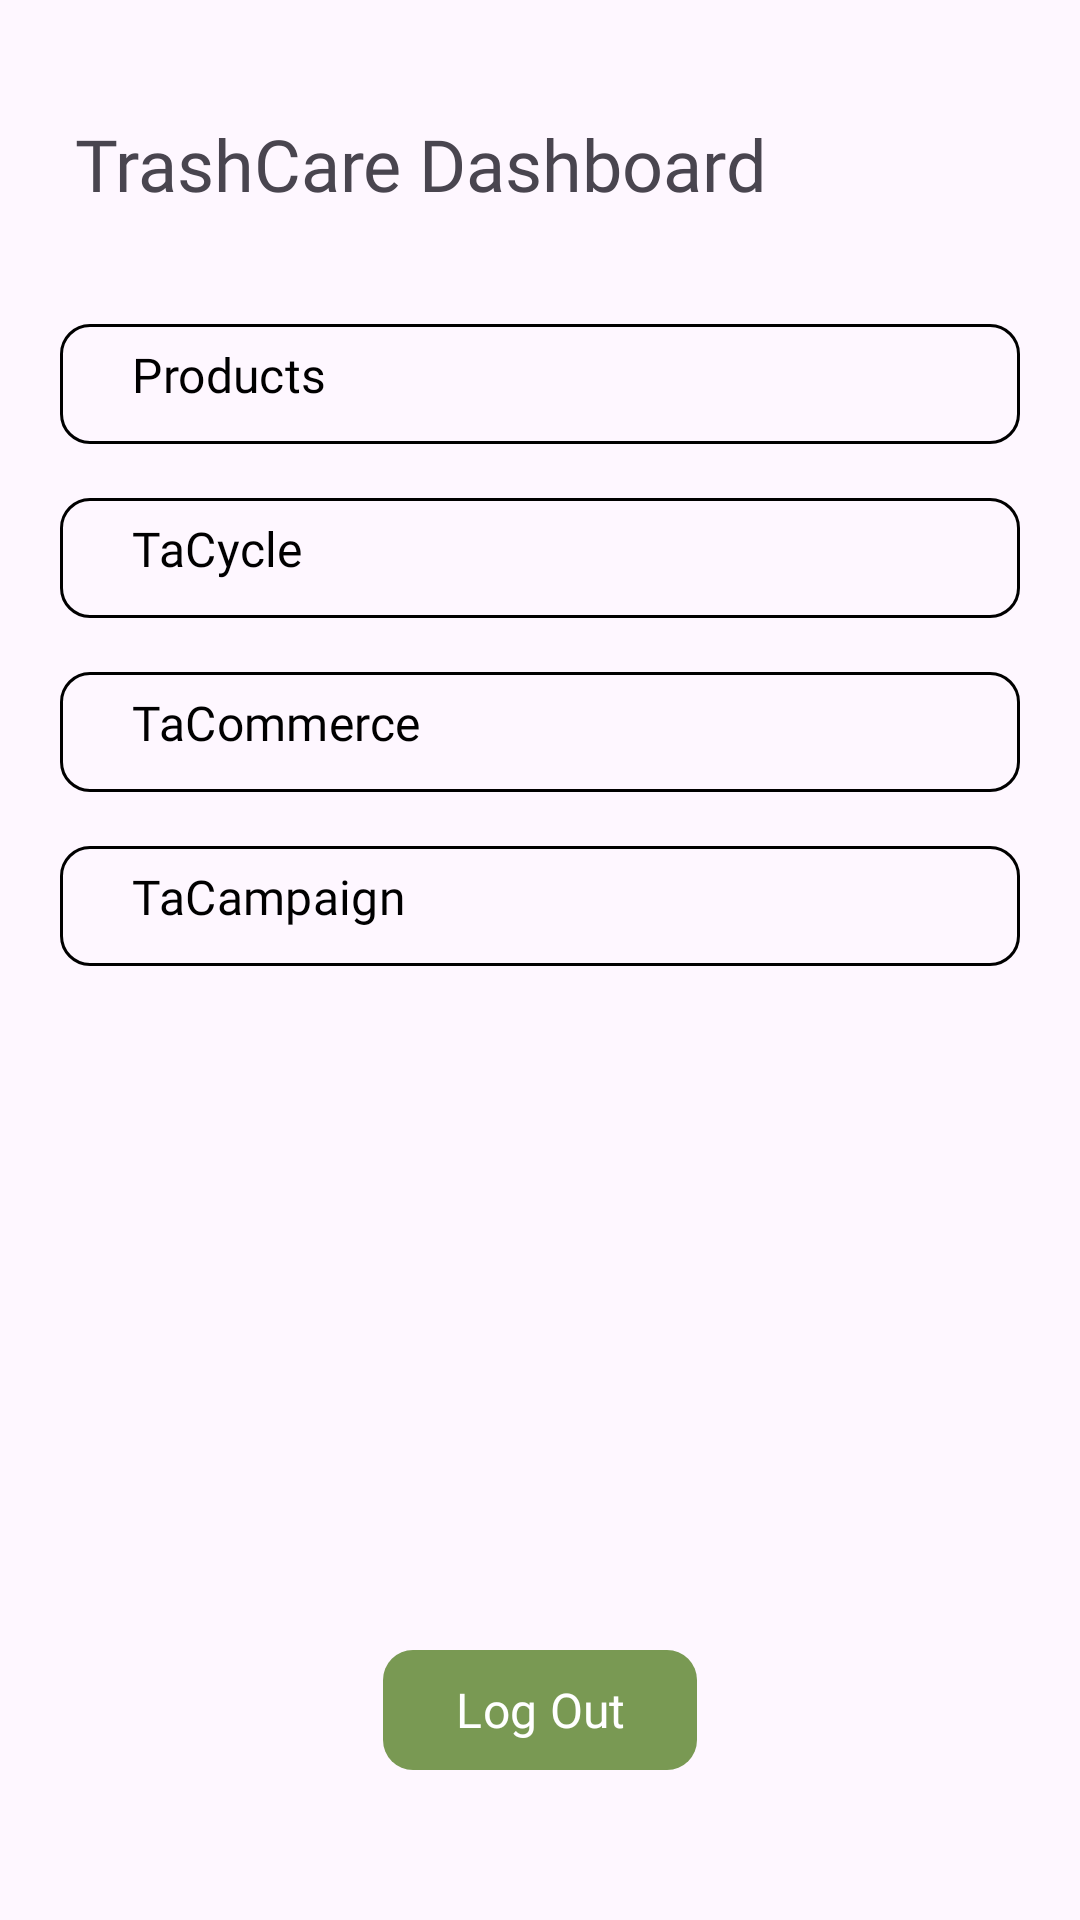

The Android layout XML behind this screen, and the referenced resources:
<!-- AndroidManifest.xml: application theme Theme.TrashCareDashboard -->
<!-- res/layout/activity_main.xml -->
<?xml version="1.0" encoding="utf-8"?>
<androidx.constraintlayout.widget.ConstraintLayout xmlns:android="http://schemas.android.com/apk/res/android"
    xmlns:app="http://schemas.android.com/apk/res-auto"
    xmlns:tools="http://schemas.android.com/tools"
    android:layout_width="match_parent"
    android:layout_height="match_parent"
    tools:context=".ui.MainActivity">

    <TextView
        android:layout_width="wrap_content"
        android:layout_height="wrap_content"
        android:layout_marginStart="25dp"
        android:fontFamily="@font/plusjakartasans_bold"
        android:text="@string/trashcare_dashboard"
        android:textSize="24sp"
        app:layout_constraintBaseline_toTopOf="@id/guideline_top"
        app:layout_constraintStart_toStartOf="parent" />

    <com.google.android.material.button.MaterialButton
        android:id="@+id/btn_to_products"
        android:layout_width="match_parent"
        android:layout_height="wrap_content"
        android:layout_marginHorizontal="20dp"
        android:layout_marginTop="40dp"
        android:fontFamily="@font/plusjakartasans_regular"
        android:gravity="start|center_horizontal"
        android:text="@string/products"
        android:textColor="@color/black_and_white"
        android:textSize="16sp"
        app:backgroundTint="@color/transparent"
        app:cornerRadius="10dp"
        app:layout_constraintTop_toBottomOf="@id/guideline_top"
        app:strokeColor="@color/black_and_white"
        app:strokeWidth="1dp" />

    <com.google.android.material.button.MaterialButton
        android:id="@+id/btn_to_tacycle"
        android:layout_width="match_parent"
        android:layout_height="wrap_content"
        android:layout_marginHorizontal="20dp"
        android:layout_marginTop="10dp"
        android:fontFamily="@font/plusjakartasans_regular"
        android:gravity="start|center_horizontal"
        android:text="@string/tacycle"
        android:textColor="@color/black_and_white"
        android:textSize="16sp"
        app:backgroundTint="@color/transparent"
        app:cornerRadius="10dp"
        app:layout_constraintTop_toBottomOf="@id/btn_to_products"
        app:strokeColor="@color/black_and_white"
        app:strokeWidth="1dp" />

    <com.google.android.material.button.MaterialButton
        android:id="@+id/btn_to_tacommerce"
        android:layout_width="match_parent"
        android:layout_height="wrap_content"
        android:layout_marginHorizontal="20dp"
        android:layout_marginTop="10dp"
        android:fontFamily="@font/plusjakartasans_regular"
        android:gravity="start|center_horizontal"
        android:text="@string/tacommerce"
        android:textColor="@color/black_and_white"
        android:textSize="16sp"
        app:backgroundTint="@color/transparent"
        app:cornerRadius="10dp"
        app:layout_constraintTop_toBottomOf="@id/btn_to_tacycle"
        app:strokeColor="@color/black_and_white"
        app:strokeWidth="1dp" />

    <com.google.android.material.button.MaterialButton
        android:id="@+id/btn_to_tacampaign"
        android:layout_width="match_parent"
        android:layout_height="wrap_content"
        android:layout_marginHorizontal="20dp"
        android:layout_marginTop="10dp"
        android:fontFamily="@font/plusjakartasans_regular"
        android:gravity="start|center_horizontal"
        android:text="@string/tacampaign"
        android:textColor="@color/black_and_white"
        android:textSize="16sp"
        app:backgroundTint="@color/transparent"
        app:cornerRadius="10dp"
        app:layout_constraintTop_toBottomOf="@id/btn_to_tacommerce"
        app:strokeColor="@color/black_and_white"
        app:strokeWidth="1dp" />

    <com.google.android.material.button.MaterialButton
        android:id="@+id/btn_logout"
        android:layout_width="wrap_content"
        android:layout_height="wrap_content"
        android:layout_marginHorizontal="20dp"
        android:layout_marginTop="10dp"
        android:fontFamily="@font/plusjakartasans_regular"
        android:text="@string/logout"
        android:textColor="@color/white"
        android:textSize="16sp"
        app:cornerRadius="10dp"
        app:icon="@drawable/ic_logout"
        app:iconTint="@color/white"
        app:iconGravity="textEnd"
        app:layout_constraintBaseline_toTopOf="@id/guideline_bottom"
        app:layout_constraintEnd_toEndOf="parent"
        app:layout_constraintStart_toStartOf="parent" />

    <androidx.constraintlayout.widget.Guideline
        android:id="@+id/guideline_top"
        android:layout_width="match_parent"
        android:layout_height="1dp"
        android:orientation="horizontal"
        app:layout_constraintGuide_percent="0.1" />

    <androidx.constraintlayout.widget.Guideline
        android:id="@+id/guideline_bottom"
        android:layout_width="match_parent"
        android:layout_height="1dp"
        android:orientation="horizontal"
        app:layout_constraintGuide_percent="0.9" />

</androidx.constraintlayout.widget.ConstraintLayout>
<!-- resources referenced by this layout -->
<resources>
  <color name="black_and_white">#000000</color>
  <color name="transparent">#00000000</color>
  <color name="white">#FFFFFFFF</color>
  <string name="logout">Log Out</string>
  <string name="products">Products</string>
  <string name="tacampaign">TaCampaign</string>
  <string name="tacommerce">TaCommerce</string>
  <string name="tacycle">TaCycle</string>
  <string name="trashcare_dashboard">TrashCare Dashboard</string>
  <style name="Theme.TrashCareDashboard" parent="Base.Theme.TrashCareDashboard" />
  <style name="Base.Theme.TrashCareDashboard" parent="Theme.Material3.DayNight.NoActionBar">
          
          <item name="colorPrimary">@color/greenOld</item>
          <item name="colorSecondary">@color/greenYoung</item>
      </style>
  <color name="greenOld">#799953</color>
  <color name="greenYoung">#8C9E71</color>
</resources>
